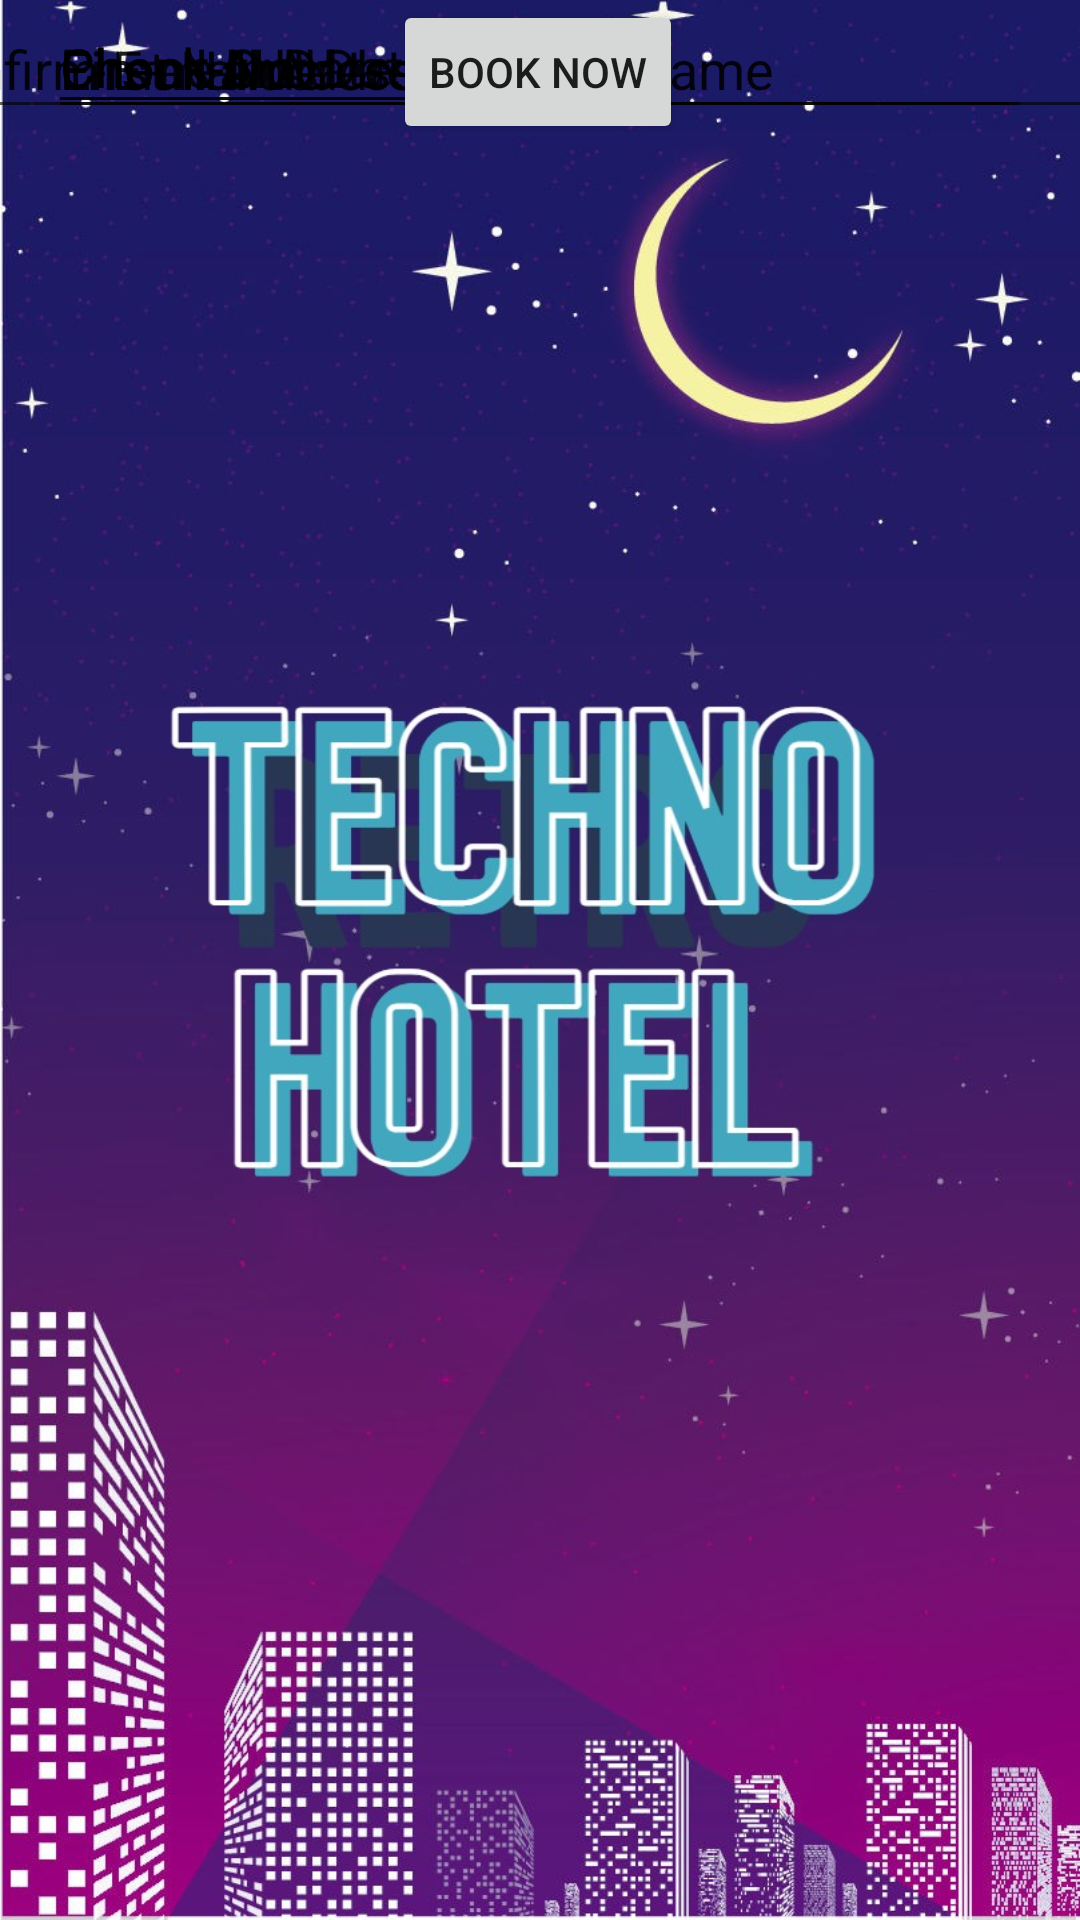

Reconstruct the res/layout file that produces this screen, plus the resources it refers to.
<!-- AndroidManifest.xml: application theme Theme.TechnoHotel -->
<!-- res/layout/activity_customer_info.xml -->
<?xml version="1.0" encoding="utf-8"?>
<androidx.constraintlayout.widget.ConstraintLayout xmlns:android="http://schemas.android.com/apk/res/android"
    xmlns:app="http://schemas.android.com/apk/res-auto"
    xmlns:tools="http://schemas.android.com/tools"
    android:layout_width="match_parent"
    android:layout_height="match_parent"
    tools:context=".CustomerInfo">

    <ImageView
        android:id="@+id/imageView3"
        android:layout_width="wrap_content"
        android:layout_height="wrap_content"
        android:scaleType="fitXY"
        app:srcCompat="@drawable/reserve_background" />

    <EditText
        android:id="@+id/FirstNameText"
        android:layout_width="176dp"
        android:layout_height="43dp"
        android:layout_marginStart="16dp"
        android:ems="10"
        android:inputType="textPersonName"
        android:text="First Name"
        app:layout_constraintStart_toStartOf="parent"
        tools:layout_editor_absoluteY="69dp" />

    <EditText
        android:id="@+id/LastNameText"
        android:layout_width="177dp"
        android:layout_height="43dp"
        android:layout_marginEnd="16dp"
        android:ems="10"
        android:inputType="textPersonName"
        android:text="Last Name"
        app:layout_constraintEnd_toEndOf="parent"
        tools:layout_editor_absoluteY="69dp" />

    <EditText
        android:id="@+id/EmailText"
        android:layout_width="376dp"
        android:layout_height="43dp"
        android:layout_marginStart="16dp"
        android:ems="10"
        android:inputType="textEmailAddress"
        android:text="E-mail Address"
        app:layout_constraintStart_toStartOf="parent"
        tools:layout_editor_absoluteY="135dp" />

    <EditText
        android:id="@+id/ConfirmEmailText"
        android:layout_width="375dp"
        android:layout_height="43dp"
        android:layout_marginEnd="20dp"
        android:ems="10"
        android:inputType="textEmailAddress"
        android:text="Confirm E-mail Address"
        app:layout_constraintEnd_toEndOf="parent"
        tools:layout_editor_absoluteY="206dp" />

    <EditText
        android:id="@+id/PhoneNoText"
        android:layout_width="wrap_content"
        android:layout_height="wrap_content"
        android:layout_marginStart="16dp"
        android:ems="10"
        android:inputType="phone"
        android:text="Phone No."
        app:layout_constraintStart_toStartOf="parent"
        tools:layout_editor_absoluteY="281dp" />

    <EditText
        android:id="@+id/CheckInText"
        android:layout_width="wrap_content"
        android:layout_height="wrap_content"
        android:layout_marginStart="16dp"
        android:ems="10"
        android:inputType="date"
        android:text="Check-In Date"
        app:layout_constraintStart_toStartOf="parent"
        tools:layout_editor_absoluteY="355dp" />

    <EditText
        android:id="@+id/CheckOutText"
        android:layout_width="wrap_content"
        android:layout_height="wrap_content"
        android:layout_marginStart="16dp"
        android:ems="10"
        android:inputType="textPersonName"
        android:text="Check-Out Date"
        app:layout_constraintStart_toStartOf="parent"
        tools:layout_editor_absoluteY="421dp" />

    <Button
        android:id="@+id/BookNowBtn"
        android:layout_width="wrap_content"
        android:layout_height="wrap_content"
        android:text="Book Now"
        app:cornerRadius="20"
        app:layout_constraintEnd_toEndOf="parent"
        app:layout_constraintHorizontal_bias="0.498"
        app:layout_constraintStart_toStartOf="parent"
        tools:layout_editor_absoluteY="536dp" />

</androidx.constraintlayout.widget.ConstraintLayout>
<!-- resources referenced by this layout -->
<resources>
  <!-- drawable reserve_background: jpg bitmap (drawable, 169023 bytes) -->
  <style name="Theme.TechnoHotel" parent="Theme.MaterialComponents.DayNight.DarkActionBar">
          
          <item name="colorPrimary">@color/purple_500</item>
          <item name="colorPrimaryVariant">@color/purple_700</item>
          <item name="colorOnPrimary">@color/white</item>
          
          <item name="colorSecondary">@color/teal_200</item>
          <item name="colorSecondaryVariant">@color/teal_700</item>
          <item name="colorOnSecondary">@color/black</item>
          
          <item name="android:statusBarColor" tools:targetApi="l">?attr/colorPrimaryVariant</item>
          
      </style>
  <!-- not gathered from this repository: default colours our renderer supplied (Android Studio template values) -->
  <color name="purple_500">#FF6200EE</color>
  <color name="purple_700">#FF3700B3</color>
  <color name="teal_200">#FF03DAC5</color>
  <color name="teal_700">#FF018786</color>
  <color name="black">#FF000000</color>
  <color name="white">#FFFFFFFF</color>
</resources>
